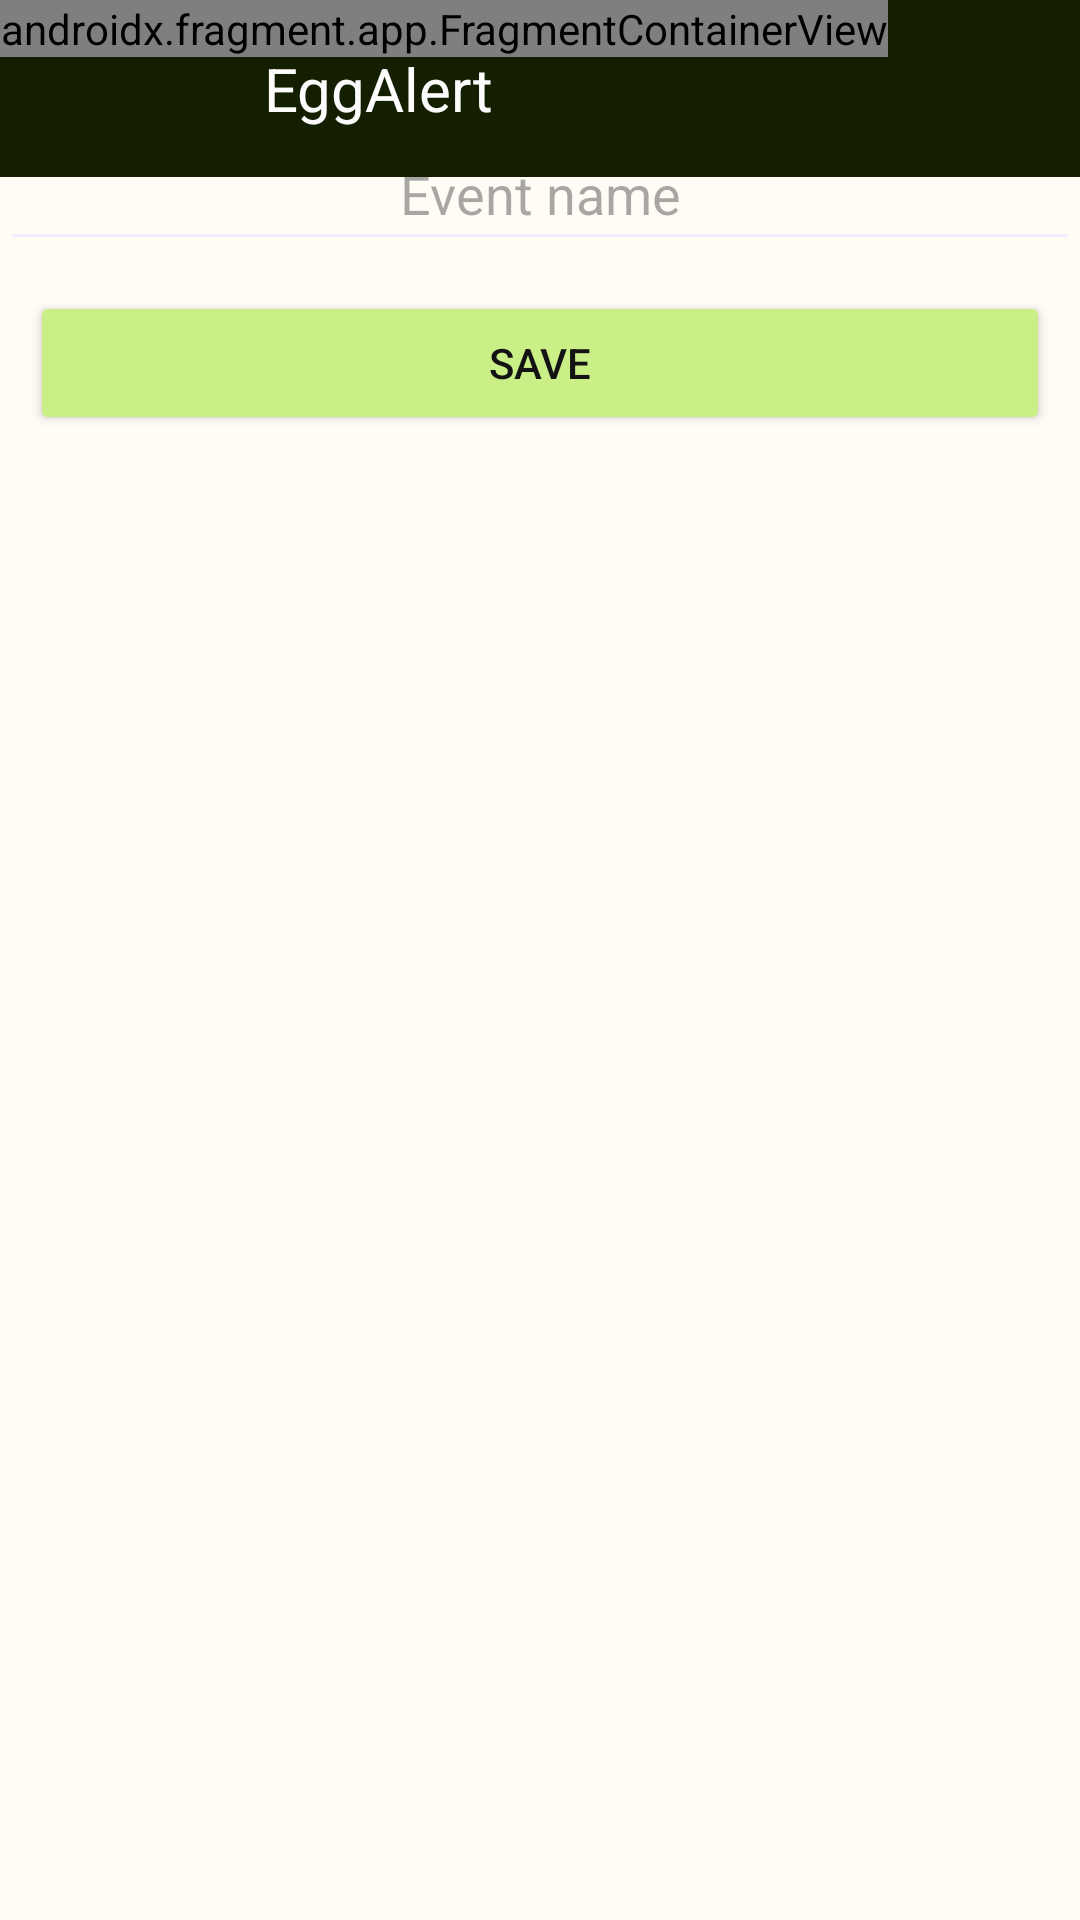

Write the Android layout XML for this screen, with the resource values it uses.
<!-- AndroidManifest.xml: application theme Theme.EggAlert_v1 -->
<!-- res/layout/activity_diary2.xml -->
<?xml version="1.0" encoding="utf-8"?>
<RelativeLayout xmlns:android="http://schemas.android.com/apk/res/android"
    xmlns:app="http://schemas.android.com/apk/res-auto"
    xmlns:tools="http://schemas.android.com/tools"
    android:layout_width="match_parent"
    android:layout_height="match_parent"
    android:layout_marginStart="0dp"
    android:layout_marginTop="0dp"
    tools:context=".Diary2">
    <include
        android:id="@+id/appbar"
        layout="@layout/appbar"/>

    <com.google.android.material.button.MaterialButtonToggleGroup
        android:id="@+id/toggleGroup"
        android:layout_width="match_parent"
        android:layout_height="wrap_content"
        android:layout_below="@id/appbar"
        app:checkedButton="@id/btn_one_way"
        app:singleSelection="true"
        android:layout_margin="10dp">

        <Button
            android:id="@+id/btn_one_way"
            style="@style/Widget.MaterialComponents.Button.TextButton"
            android:layout_width="0dp"
            android:layout_height="wrap_content"
            android:layout_weight="1"
            android:backgroundTint="@color/md_theme_dark_onPrimaryContainer"
            android:text="@string/alarms"
            android:textColor="#171616"
            app:iconTint="#0B0A0A" />

        <Button
            android:id="@+id/btn_round"
            style="@style/Widget.MaterialComponents.Button.OutlinedButton"
            android:layout_width="0dp"
            android:layout_height="wrap_content"
            android:layout_weight="1"
            android:text="Quantities"
            android:textColor="#171616"
            app:strokeColor="@color/md_theme_dark_onPrimaryContainer" />

    </com.google.android.material.button.MaterialButtonToggleGroup>


    <androidx.fragment.app.FragmentContainerView
        android:id="@+id/fragmentContainerView2"
        android:name="si.uni_lj.fe.tnuv.vaja_tecaj.Alarms"
        android:layout_width="wrap_content"
        android:layout_height="wrap_content"
        tools:layout="@layout/fragment_alarms" />

    <EditText
        android:id="@+id/editTextTextPersonName"
        android:layout_width="match_parent"
        android:layout_height="48dp"
        android:layout_below="@id/fragmentContainerView2"
        android:layout_centerInParent="true"
        android:layout_marginTop="20dp"
        android:backgroundTint="#F2EAFD"
        android:ems="10"
        android:hint="@string/hint_vnos"
        android:inputType="text"
        android:textAlignment="center" />


    <Button
        android:id="@+id/button"
        android:layout_width="match_parent"
        android:layout_height="wrap_content"
        android:layout_below="@id/editTextTextPersonName"
        android:layout_centerInParent="true"
        android:layout_marginTop="20dp"
        android:backgroundTint="@color/md_theme_light_primaryContainer"
        android:onClick="InsertDatabase"
        android:text="@string/button_diary"
        android:textColor="#131313"
        android:layout_margin="10dp"/>
</RelativeLayout>
<!-- res/layout/appbar.xml (included above) -->
<?xml version="1.0" encoding="utf-8"?>
<RelativeLayout xmlns:android="http://schemas.android.com/apk/res/android"
    android:layout_width="match_parent"
    android:layout_height="wrap_content"
    android:background="@color/md_theme_light_onPrimaryContainer">
    <RelativeLayout
        android:layout_width="match_parent"
        android:layout_height="wrap_content"
        android:padding="16dp">

        <ImageView
            android:id="@+id/menu_icon"
            android:layout_width="wrap_content"
            android:layout_height="wrap_content"
            android:layout_marginLeft="20dp"
            android:src="@drawable/baseline_menu_24"
            android:layout_centerVertical="true"/>

        <TextView
            android:id="@+id/text_ime"
            android:layout_width="wrap_content"
            android:layout_height="wrap_content"
            android:layout_centerVertical="true"
            android:layout_marginStart="52dp"
            android:layout_toEndOf="@id/menu_icon"
            android:text="EggAlert"
            android:textColor="#FDFCFC"
            android:textSize="20sp"/>


    </RelativeLayout>

</RelativeLayout>
<!-- res/layout/fragment_alarms.xml (included above) -->
<?xml version="1.0" encoding="utf-8"?>
<RelativeLayout xmlns:android="http://schemas.android.com/apk/res/android"
    xmlns:tools="http://schemas.android.com/tools"
    android:layout_width="match_parent"
    android:layout_height="match_parent"
    tools:context=".Alarms">

    

    <CalendarView
        android:id="@+id/calendarView5"
        android:layout_width="match_parent"
        android:layout_height="wrap_content"
        android:layout_marginTop="150dp" />

    <EditText
        android:id="@+id/editTextTextPersonName"
        android:layout_width="match_parent"
        android:layout_height="48dp"
        android:layout_below="@id/calendarView5"
        android:layout_centerInParent="true"
        android:layout_marginTop="10dp"
        android:backgroundTint="#F2EAFD"
        android:ems="10"
        android:hint="@string/hint_vnos"
        android:inputType="text"
        android:textAlignment="center" />


    <Button
        android:id="@+id/buttonSave"
        android:layout_width="match_parent"
        android:layout_height="wrap_content"
        android:layout_below="@id/editTextTextPersonName"
        android:layout_centerInParent="true"
        android:layout_marginTop="20dp"
        android:backgroundTint="@color/md_theme_light_primaryContainer"
        android:text="@string/button_diary"
        android:textColor="#131313"
        android:layout_margin="10dp"/>

</RelativeLayout>
<!-- resources referenced by this layout -->
<resources>
  <color name="md_theme_dark_onPrimaryContainer">#CAEF87</color>
  <color name="md_theme_light_onPrimaryContainer">#131F00</color>
  <color name="md_theme_light_primaryContainer">#CAEF87</color>
  <string name="alarms">Alarms</string>
  <string name="button_diary">Save</string>
  <string name="hint_vnos">Event name</string>
  <style name="Theme.EggAlert_v1" parent="Theme.Material3.Light.NoActionBar">
          <item name="colorPrimary">@color/md_theme_light_primary</item>
          <item name="colorOnPrimary">@color/md_theme_light_onPrimary</item>
          <item name="colorPrimaryContainer">@color/md_theme_light_primaryContainer</item>
          <item name="colorOnPrimaryContainer">@color/md_theme_light_onPrimaryContainer</item>
          <item name="colorSecondary">@color/md_theme_light_secondary</item>
          <item name="colorOnSecondary">@color/md_theme_light_onSecondary</item>
          <item name="colorSecondaryContainer">@color/md_theme_light_secondaryContainer</item>
          <item name="colorOnSecondaryContainer">@color/md_theme_light_onSecondaryContainer</item>
          <item name="colorTertiary">@color/md_theme_light_tertiary</item>
          <item name="colorOnTertiary">@color/md_theme_light_onTertiary</item>
          <item name="colorTertiaryContainer">@color/md_theme_light_tertiaryContainer</item>
          <item name="colorOnTertiaryContainer">@color/md_theme_light_onTertiaryContainer</item>
          <item name="colorError">@color/md_theme_light_error</item>
          <item name="colorErrorContainer">@color/md_theme_light_errorContainer</item>
          <item name="colorOnError">@color/md_theme_light_onError</item>
          <item name="colorOnErrorContainer">@color/md_theme_light_onErrorContainer</item>
          <item name="android:colorBackground">@color/md_theme_light_background</item>
          <item name="colorOnBackground">@color/md_theme_light_onBackground</item>
          <item name="colorSurface">@color/md_theme_light_surface</item>
          <item name="colorOnSurface">@color/md_theme_light_onSurface</item>
          <item name="colorSurfaceVariant">@color/md_theme_light_surfaceVariant</item>
          <item name="colorOnSurfaceVariant">@color/md_theme_light_onSurfaceVariant</item>
          <item name="colorOutline">@color/md_theme_light_outline</item>
          <item name="colorOnSurfaceInverse">@color/md_theme_light_inverseOnSurface</item>
          <item name="colorSurfaceInverse">@color/md_theme_light_inverseSurface</item>
          <item name="colorPrimaryInverse">@color/md_theme_light_inversePrimary</item>
  
      </style>
  <color name="md_theme_light_primary">#49670B</color>
  <color name="md_theme_light_onPrimary">#FFFFFF</color>
  <color name="md_theme_light_secondary">#596248</color>
  <color name="md_theme_light_onSecondary">#FFFFFF</color>
  <color name="md_theme_light_secondaryContainer">#DDE6C6</color>
  <color name="md_theme_light_onSecondaryContainer">#171E0A</color>
  <color name="md_theme_light_tertiary">#396661</color>
  <color name="md_theme_light_onTertiary">#FFFFFF</color>
  <color name="md_theme_light_tertiaryContainer">#BCECE5</color>
  <color name="md_theme_light_onTertiaryContainer">#00201D</color>
  <color name="md_theme_light_error">#BA1A1A</color>
  <color name="md_theme_light_errorContainer">#FFDAD6</color>
  <color name="md_theme_light_onError">#FFFFFF</color>
  <color name="md_theme_light_onErrorContainer">#410002</color>
  <color name="md_theme_light_background">#FEFCF4</color>
  <color name="md_theme_light_onBackground">#1B1C17</color>
  <color name="md_theme_light_surface">#FEFCF4</color>
  <color name="md_theme_light_onSurface">#1B1C17</color>
  <color name="md_theme_light_surfaceVariant">#E2E4D4</color>
  <color name="md_theme_light_onSurfaceVariant">#45483D</color>
  <color name="md_theme_light_outline">#75786B</color>
  <color name="md_theme_light_inverseOnSurface">#F2F1E9</color>
  <color name="md_theme_light_inverseSurface">#30312C</color>
  <color name="md_theme_light_inversePrimary">#AFD36E</color>
</resources>
